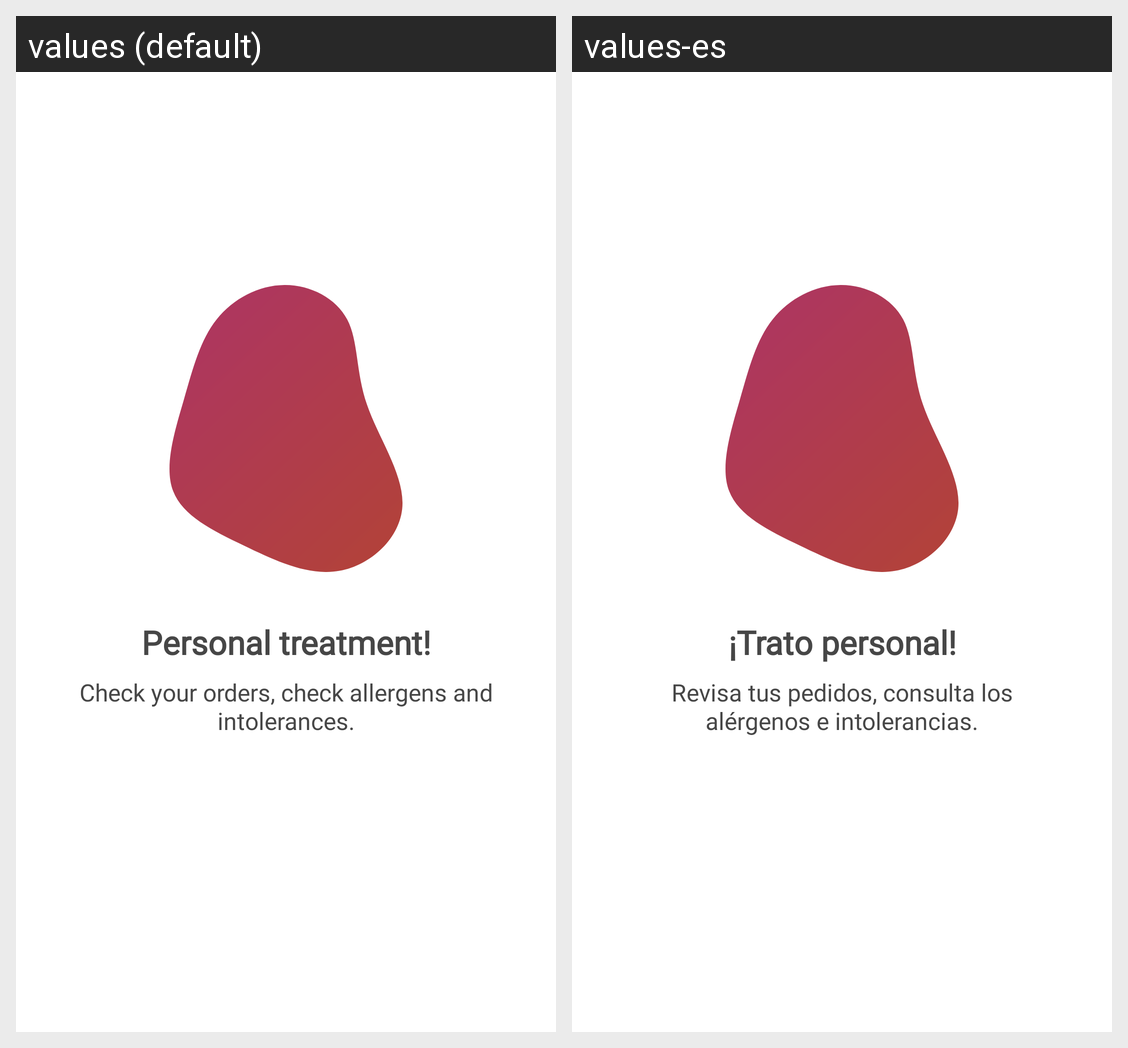

For this localized Android screen grid, give each drawn string resource with its value in every locale shown.
Android screen res/layout/fragment_onboarding_third_screen.xml rendered under 2 locales, left to right: values (default), values-es. Device: Nexus 5 (rendered at 1080×1920; each locale shown at half size, 540×960, under a caption strip naming it); theme Theme.FoodService.
Strings drawn on this screen, with the default value and each locale's value (text and hints the layout hard-codes, and strings that could not be matched under every locale, appear in the picture but are not listed):

onboarding_title3
  values: Personal treatment!
  values-es: ¡Trato personal!

onboarding_desc3
  values: Check your orders, check allergens and intolerances.
  values-es: Revisa tus pedidos, consulta los alérgenos e intolerancias.
